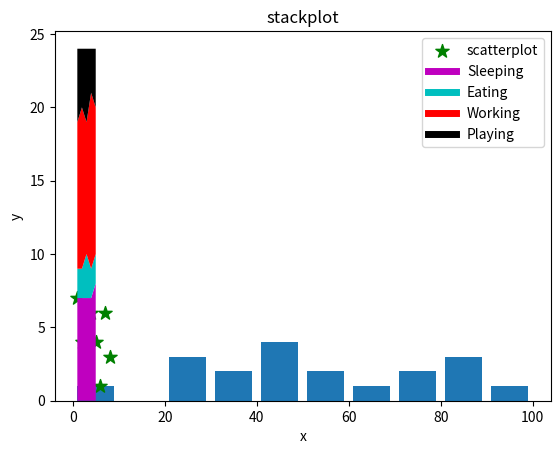

Write the Python code that produced this figure.
import matplotlib.pyplot as plt

population_ages = [22,25,29,5,32,33,40,45,47,48,52,56,63,75,77,80,81,82,95]
#ids = [x for x in range(len(population_ages))]

x = [1,2,3,4,5,6,7,8]
y = [7,4,2,6,4,1,6,3]
#histogram
bins = [0,10,20,30,40,50,60,70,80,90,100]
plt.hist(population_ages,bins,histtype='bar',rwidth=0.8)
plt.xlabel('X')
plt.ylabel('Y')
plt.title('matplotlib \n Histogram')

plt.show()

#scatter plot
plt.scatter(x,y, label = 'scatterplot', color='g' ,s =100 ,marker = '*')
plt.xlabel('X')
plt.ylabel('Y')
plt.title('matplotlib \n scatterplot')
plt.legend()
plt.show()   

#slackplot

days = [1,2,3,4,5]

sleeping = [7,7,7,7,8]
eating = [2,2,3,2,2]
working = [10,11,9,12,10]
playing = [5,4,5,3,4]

#adding legend in stackplot
plt.plot([], [], color='m', label='Sleeping', linewidth=5)
plt.plot([], [], color='c', label='Eating', linewidth=5)   
plt.plot([], [], color='r', label='Working', linewidth=5)   
plt.plot([], [], color='k', label='Playing', linewidth=5)     

plt.stackplot(days, sleeping, eating, working, playing, colors=['m','c','r','k']) 

plt.xlabel('x')
plt.ylabel('y')
plt.title('stackplot')
plt.legend()
plt.show()                                                                                          